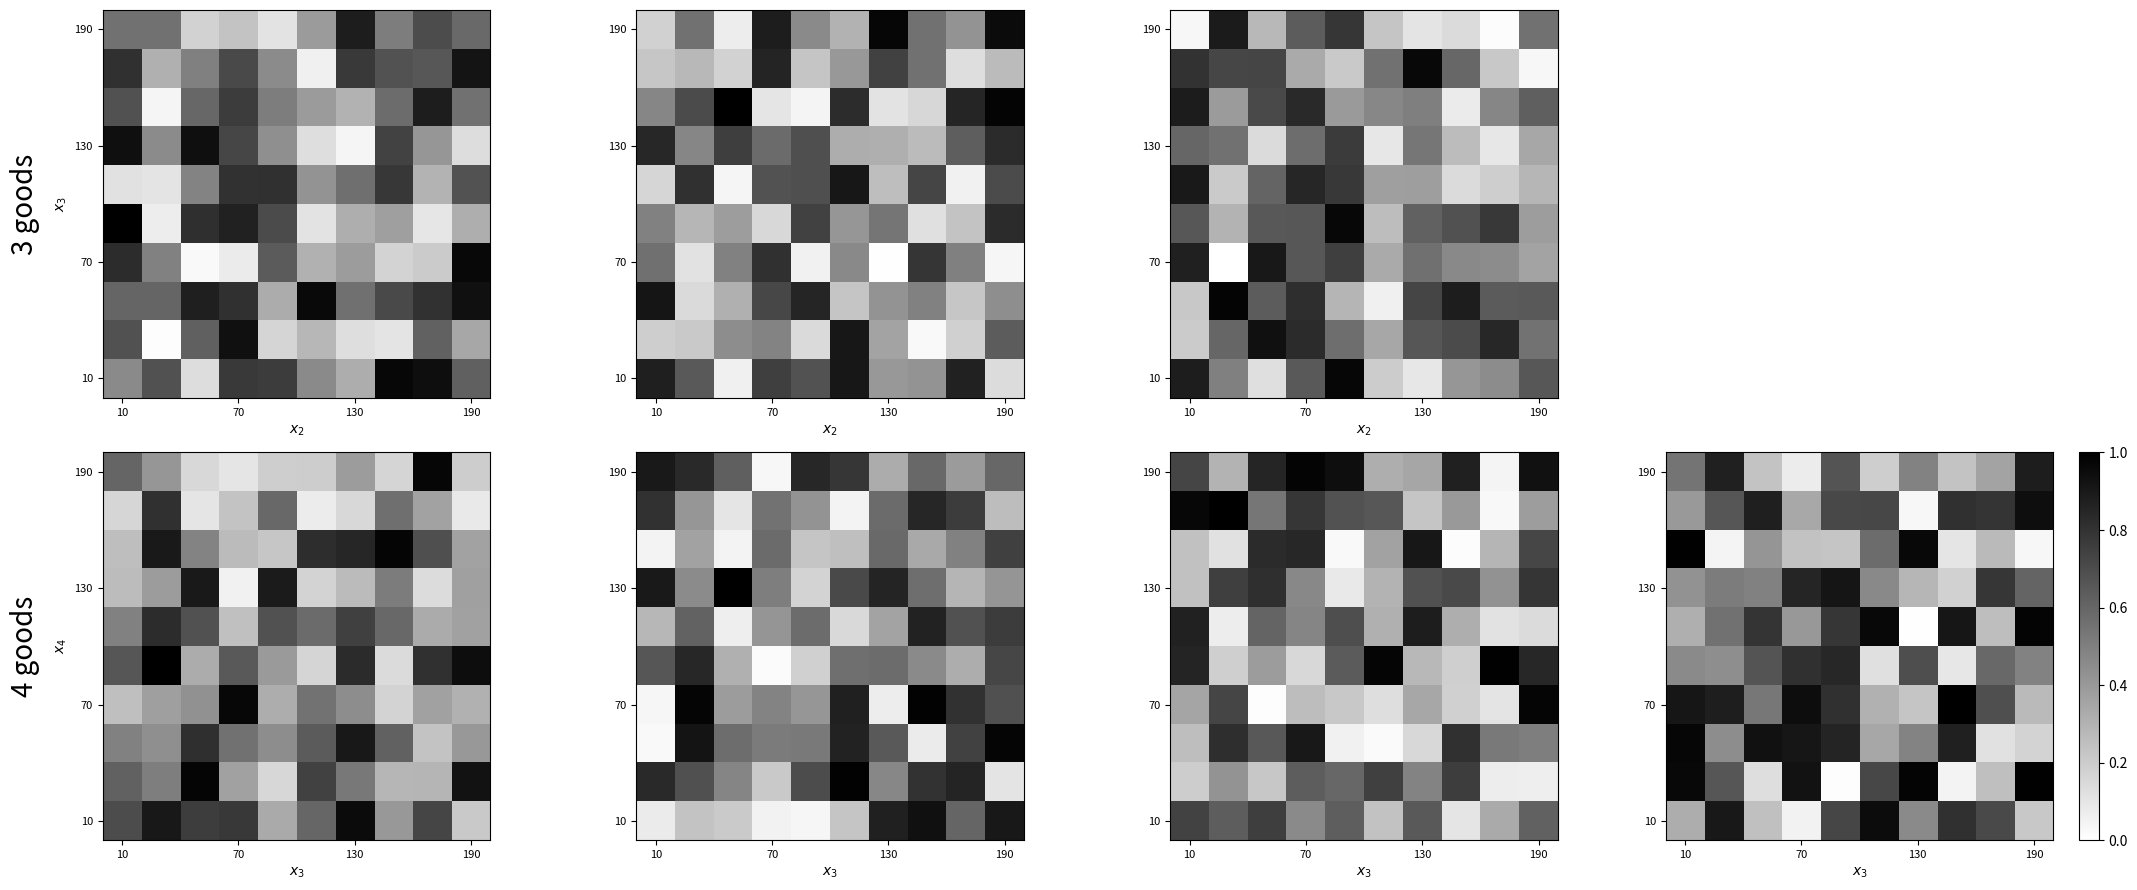

This chart was generated by the following Python code: (Note: this script raises an exception after producing the figure.)
import matplotlib.pyplot as plt
import matplotlib.gridspec as grd

import numpy as np

# import analysis.tools.format
# import analysis.compute.monetary_and_medium


def _monetary_behavior_phase_diagram(
        data, ax, col, labels, n_good, title=None,
        letter=None, n_ticks=3):
        # , fig_name=None):

    im = ax.imshow(data, cmap="binary", origin="lower", vmin=0.0, vmax=1.0)  # , vmin=0.5)

    # Create colorbar
    if col == n_good - 1 and n_good == 4:

        ax.figure.colorbar(im, ax=ax)

    step = int(len(labels)/n_ticks)
    lab_to_display = labels[::step]

    ax.set_xticklabels(lab_to_display)
    ax.set_yticklabels(lab_to_display)

    ticks = list(range(len(labels)))[::step]

    ax.set_xticks(ticks)
    ax.set_yticks(ticks)

    ax.tick_params(labelsize=8)

    ax.set_xlabel(f'$x_{n_good-1}$')

    if title is not None:
        ax.set_title(title)

    ax.set_aspect(1)

    if letter:
        ax.text(
            s=letter, x=-0.1, y=-0.2, horizontalalignment='center', verticalalignment='center',
            transform=ax.transAxes,
            fontsize=20)

    if col == 0:

        ax.set_ylabel(f'$x_{n_good}$')

        ax.text(
            s=f'{n_good} goods', x=-0.2, y=0.5, horizontalalignment='center', verticalalignment='center',
            transform=ax.transAxes,
            fontsize=20,
            rotation='vertical'
        )


    # if 'fig' in locals():
    #     print('Saving fig.')
    #     #noinspection PyUnboundLocalVariable
    #     fig.tight_layout()
    #
    #     if fig_name is None:
    #         fig_name = f'fig/phase_{n_good}.pdf'
    #
    #     os.makedirs(os.path.dirname(fig_name), exist_ok=True)
    #     plt.savefig(fig_name)


# def pre_processing(three_good, four_good):
#
#     formatted_data, labels = analysis.tools.format.for_phase_diagram(
#         monetary_bhv,
#         repartition,
#         n_good
#     )
#
#     return


def plot(data, labels, f_name):

    fig = plt.figure(figsize=(22, 9))

    gs = grd.GridSpec(ncols=4, nrows=2)

    for row, n_good in enumerate((3, 4)):

        for col in range(n_good):

            _monetary_behavior_phase_diagram(
                data=data[row][col],
                labels=labels,
                ax=fig.add_subplot(gs[row, col]),
                col=col,
                n_good=n_good,
            )

    plt.tight_layout()
    plt.savefig(f_name)
    plt.show()


def main():

    labels = np.arange(10, 200, 20)
    n_side = len(labels)

    data = [
        np.random.random(size=(i, n_side, n_side)) for i in (3, 4)
    ]

    plot(data=data, labels=labels, f_name="../../fig/phase_diagram_example.pdf")

    # three_data =
    # plot()


if __name__ == "__main__":

    main()
